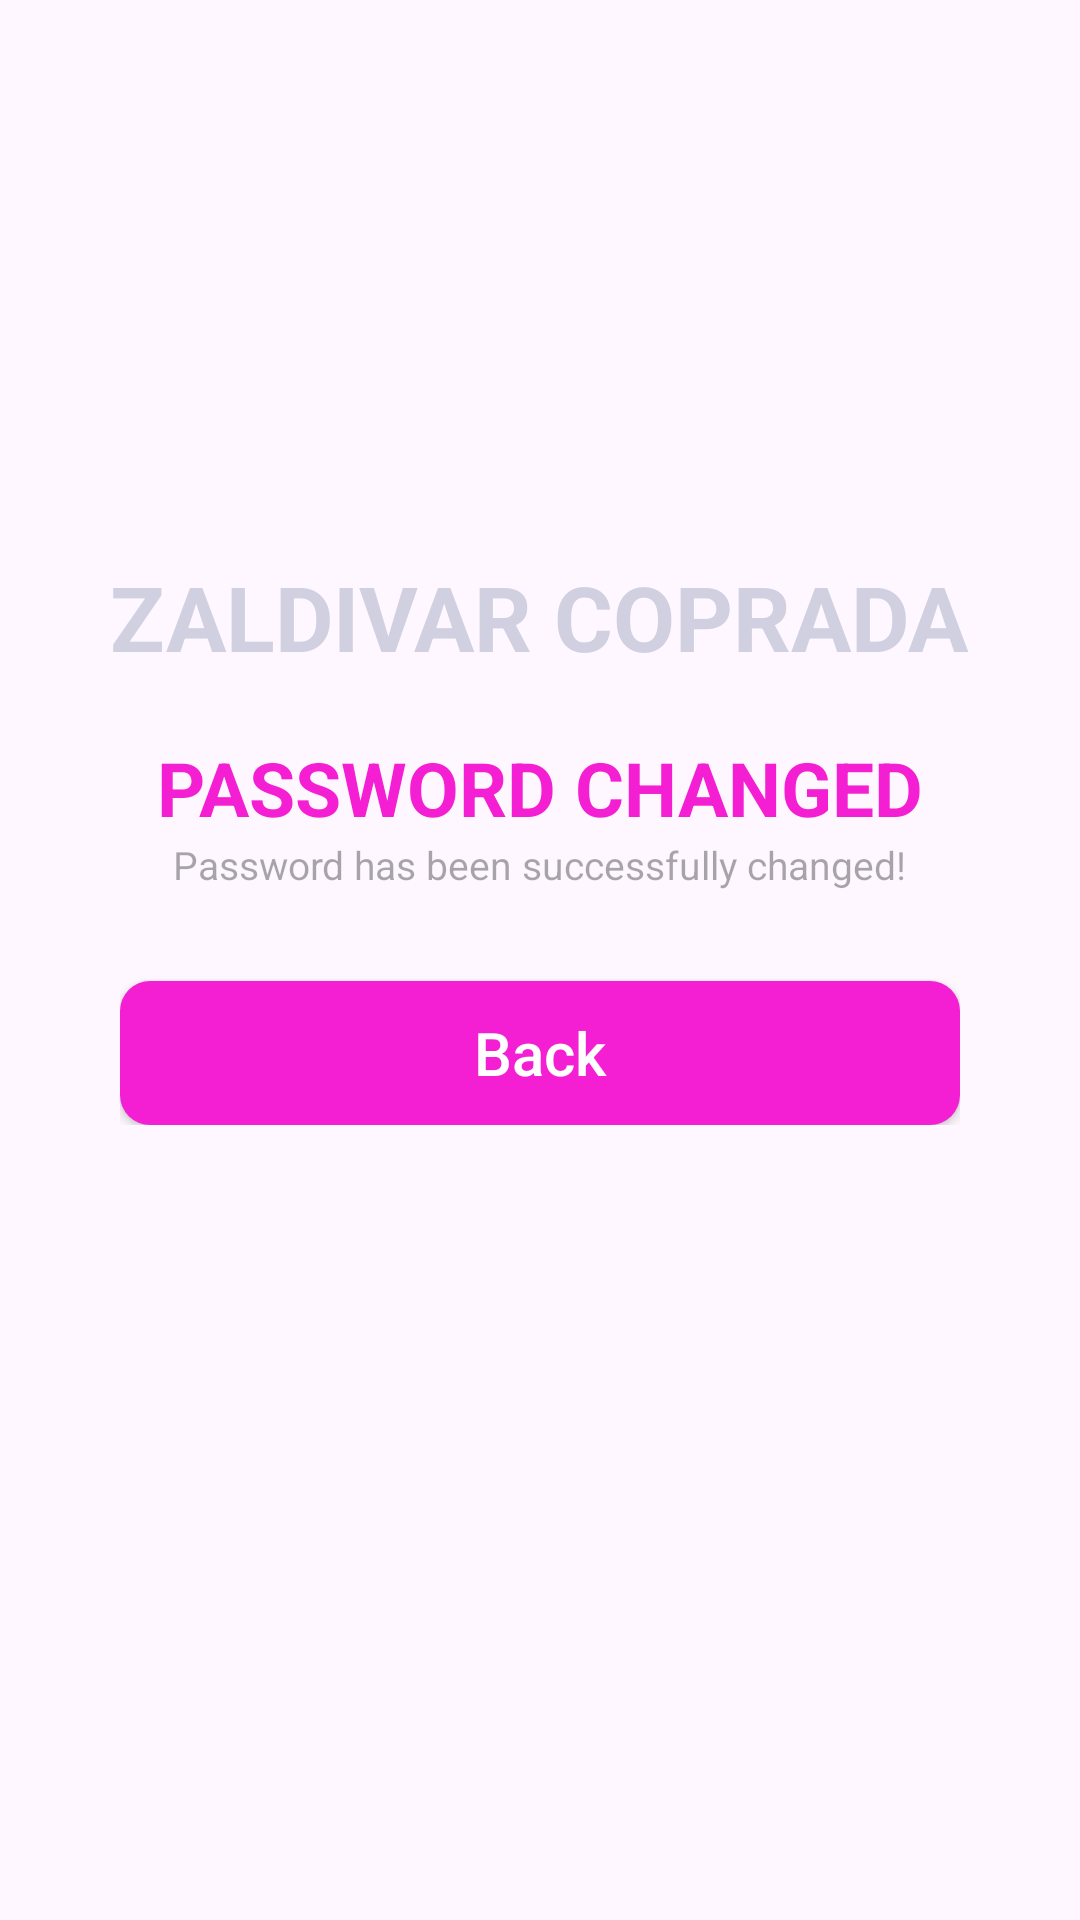

Here is an Android app screen rendered from its layout file. Give the layout XML and the strings, colors and styles it references.
<!-- AndroidManifest.xml: application theme Theme.Tab -->
<!-- res/layout/activity_password_changed.xml -->
<?xml version="1.0" encoding="utf-8"?>
<androidx.appcompat.widget.LinearLayoutCompat

    xmlns:android="http://schemas.android.com/apk/res/android"
    xmlns:tools="http://schemas.android.com/tools"
    android:orientation="vertical"
    android:paddingTop="20dp"
    android:layout_width="match_parent"
    android:layout_height="match_parent"
    android:paddingLeft="20dp"
    android:paddingRight="20dp"
    android:overScrollMode="always"
    tools:context=".PasswordChanged">


    <androidx.appcompat.widget.LinearLayoutCompat
        android:layout_marginTop="35dp"
        android:layout_marginBottom="20dp"
        android:gravity="center"
        android:orientation="vertical"
        android:layout_width="match_parent"
        android:layout_height="wrap_content">

        <androidx.appcompat.widget.AppCompatImageView
            android:src="@drawable/totoo"
            android:layout_width="match_parent"
            android:layout_height="150dp"/>

        <androidx.appcompat.widget.AppCompatTextView
            android:layout_marginTop="-20dp"
            android:textStyle="bold"
            android:textSize="30sp"
            android:textColor="@color/gray"
            android:text="ZALDIVAR COPRADA"
            android:layout_width="wrap_content"
            android:layout_height="wrap_content"/>


    </androidx.appcompat.widget.LinearLayoutCompat>


    <androidx.appcompat.widget.LinearLayoutCompat
        android:paddingLeft="20dp"
        android:paddingRight="20dp"
        android:gravity="center"
        android:orientation="vertical"
        android:layout_width="match_parent"
        android:layout_height="wrap_content">

        <androidx.appcompat.widget.AppCompatTextView
            android:textSize="25sp"
            android:textStyle="bold"
            android:text="PASSWORD CHANGED"
            android:textColor="@color/txt"
            android:layout_width="wrap_content"
            android:layout_height="wrap_content"/>

        <androidx.appcompat.widget.AppCompatTextView
            android:textSize="13sp"
            android:hint="Password has been successfully changed!"
            android:layout_width="wrap_content"
            android:layout_height="wrap_content"/>


        <androidx.appcompat.widget.AppCompatButton
            android:id="@+id/back_to_login"
            android:textSize="20sp"
            android:layout_marginTop="30dp"
            android:textColor="@color/white"
            android:textAllCaps="false"
            android:text="Back"
            android:background="@drawable/button"
            android:layout_width="match_parent"
            android:layout_height="wrap_content"/>


    </androidx.appcompat.widget.LinearLayoutCompat>







</androidx.appcompat.widget.LinearLayoutCompat>
<!-- resources referenced by this layout -->
<resources>
  <color name="gray">#d0d0e1</color>
  <color name="txt">#F41FD2</color>
  <color name="white">#FFFFFFFF</color>
  <!-- drawable button (drawable) -->
  <?xml version="1.0" encoding="utf-8"?>
  <shape xmlns:android="http://schemas.android.com/apk/res/android"
      android:shape="rectangle" >
  
      
      <solid
          android:color="@color/txt" >
      </solid>
  
      
  
  
      
      <corners
          android:radius="10dp"   >
      </corners>
  
  </shape>
  <style name="Theme.Tab" parent="Base.Theme.Tab">
          
          <item name="android:navigationBarColor">@android:color/transparent</item>
          <item name="android:statusBarColor">@android:color/transparent</item>
          <item name="android:windowLightStatusBar">?attr/isLightTheme</item>
      </style>
  <style name="Base.Theme.Tab" parent="Theme.Material3.DayNight.NoActionBar">
          
          
      </style>
</resources>
